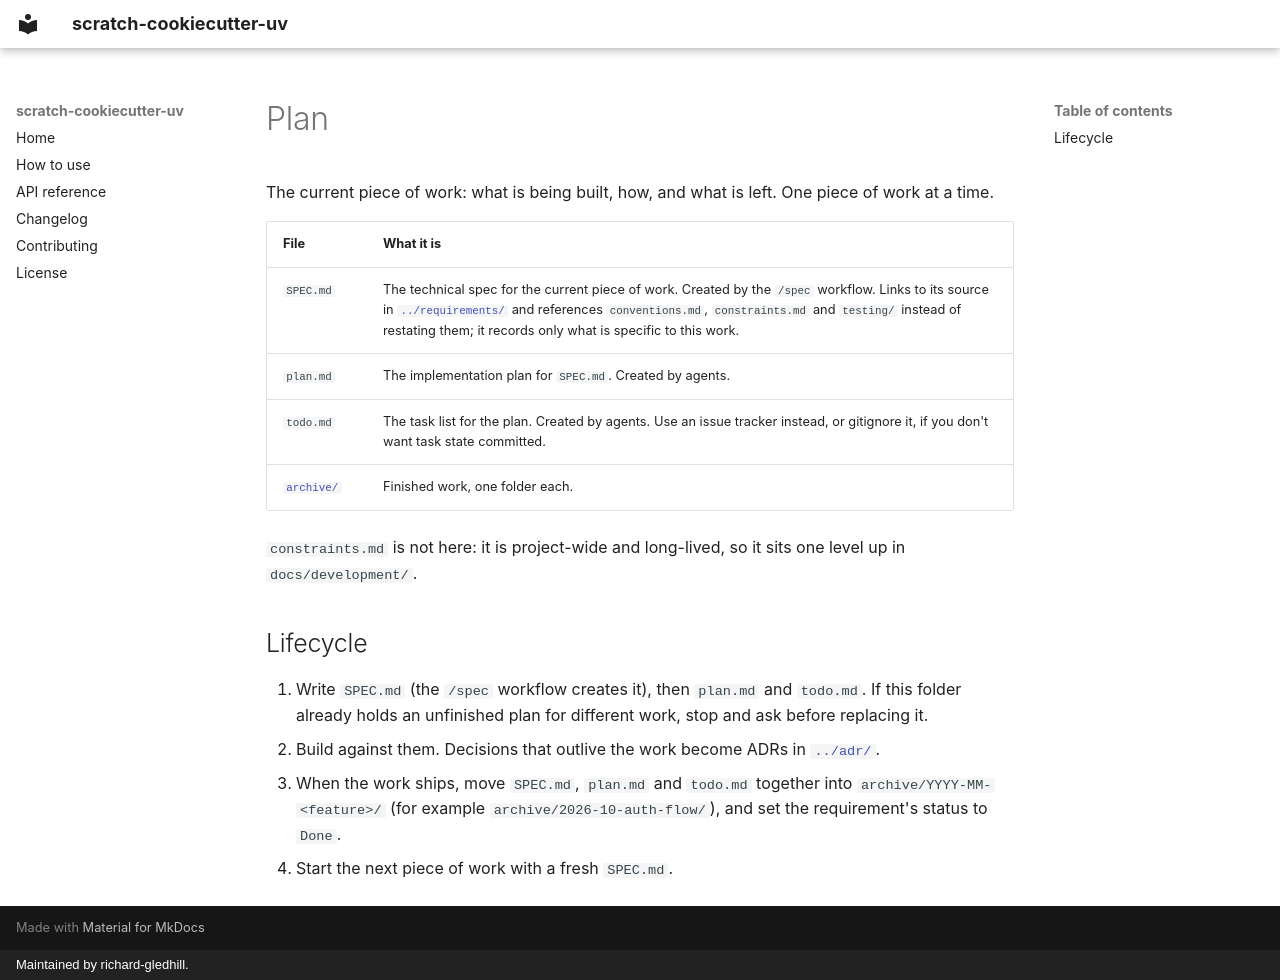

repository: richard-gledhill/scratch-cookiecutter-uv · page: development/plan/index.html · generator: mkdocs · copyright: Maintained by richard-gledhill.

# Plan

The current piece of work: what is being built, how, and what is left. One piece of work at a time.

| File | What it is |
|---|---|
| `SPEC.md` | The technical spec for the current piece of work. Created by the `/spec` workflow. Links to its source in [`../requirements/`](../requirements/README.md) and references `conventions.md`, `constraints.md` and `testing/` instead of restating them; it records only what is specific to this work. |
| `plan.md` | The implementation plan for `SPEC.md`. Created by agents. |
| `todo.md` | The task list for the plan. Created by agents. Use an issue tracker instead, or gitignore it, if you don't want task state committed. |
| [`archive/`](archive/README.md) | Finished work, one folder each. |

`constraints.md` is not here: it is project-wide and long-lived, so it sits one level up in
`docs/development/`.

## Lifecycle

1. Write `SPEC.md` (the `/spec` workflow creates it), then `plan.md` and `todo.md`. If this folder already holds an
   unfinished plan for different work, stop and ask before replacing it.
2. Build against them. Decisions that outlive the work become ADRs in [`../adr/`](../adr/README.md).
3. When the work ships, move `SPEC.md`, `plan.md` and `todo.md` together into
   `archive/YYYY-MM-<feature>/` (for example `archive/2026-10-auth-flow/`), and set the requirement's status to
   `Done`.
4. Start the next piece of work with a fresh `SPEC.md`.
